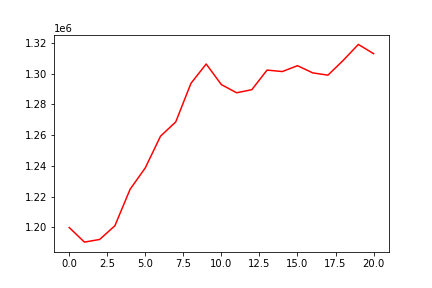

Source data for this figure (header and first rows):
, 0
0, 1199969
1, 1190482
2, 1192213
3, 1201105
4, 1224822
5, 1238781
6, 1259357
7, 1268623
8, 1293716
9, 1306280
10, 1292859
11, 1287571
12, 1289583
13, 1302323
14, 1301366
15, 1305169
16, 1300501
17, 1299027
18, 1308595
19, 1318987
20, 1313001
